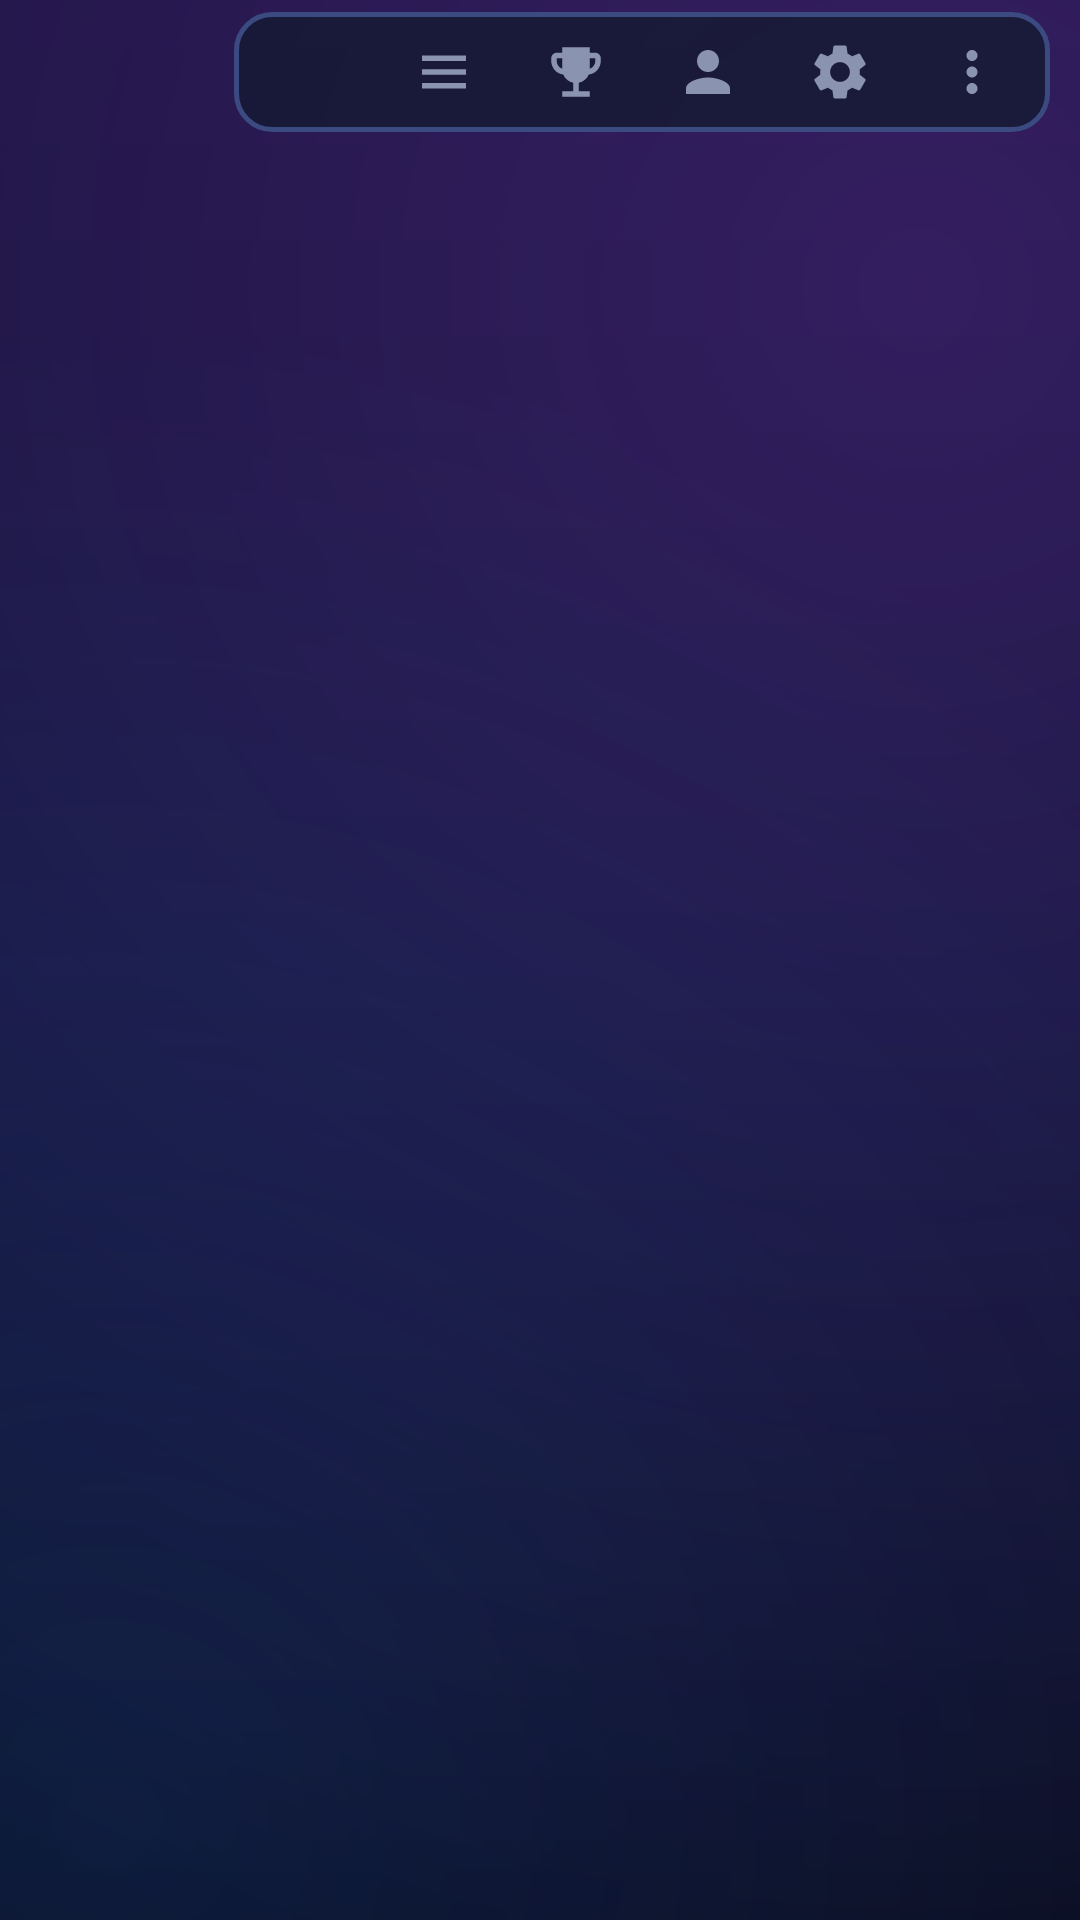

Produce the Android XML layout that renders to this screen, including the resource entries it uses.
<!-- AndroidManifest.xml: application theme Theme.ShadowDuel -->
<!-- res/layout/activity_main.xml -->
<?xml version="1.0" encoding="utf-8"?>
<FrameLayout xmlns:android="http://schemas.android.com/apk/res/android"
    android:layout_width="match_parent"
    android:layout_height="match_parent">

    <FrameLayout
        android:id="@+id/fragmentHost"
        android:layout_width="match_parent"
        android:layout_height="match_parent"
        android:paddingTop="44dp" />

    
    <TextView
        android:id="@+id/statusLine"
        android:layout_width="wrap_content"
        android:layout_height="44dp"
        android:gravity="center_vertical"
        android:paddingStart="16dp"
        android:textColor="@color/accent_cyan"
        android:textSize="13sp"
        android:textStyle="bold|italic" />

    
    <LinearLayout
        android:id="@+id/navGroup"
        android:layout_width="wrap_content"
        android:layout_height="40dp"
        android:layout_gravity="top|end"
        android:layout_marginTop="4dp"
        android:layout_marginEnd="10dp"
        android:background="@drawable/bg_panel"
        android:orientation="horizontal"
        android:paddingHorizontal="4dp">

        <ImageButton android:id="@+id/navHome" style="@style/NavIcon" android:contentDescription="@string/nav_home" android:src="@drawable/ic_home" />
        <ImageButton android:id="@+id/navRooms" style="@style/NavIcon" android:contentDescription="@string/nav_rooms" android:src="@drawable/ic_rooms" />
        <ImageButton android:id="@+id/navRanking" style="@style/NavIcon" android:contentDescription="@string/nav_ranking" android:src="@drawable/ic_trophy" />
        <ImageButton android:id="@+id/navProfile" style="@style/NavIcon" android:contentDescription="@string/nav_profile" android:src="@drawable/ic_person" />
        <ImageButton android:id="@+id/navSettings" style="@style/NavIcon" android:contentDescription="@string/settings" android:src="@drawable/ic_settings" />
        <ImageButton android:id="@+id/navMenu" style="@style/NavIcon" android:contentDescription="Menu" android:src="@drawable/ic_more" />
    </LinearLayout>
</FrameLayout>
<!-- resources referenced by this layout -->
<resources>
  <color name="accent_cyan">#3BD5FF</color>
  <!-- drawable bg_panel (drawable) -->
  <?xml version="1.0" encoding="utf-8"?>
  <shape xmlns:android="http://schemas.android.com/apk/res/android">
      <solid android:color="#CC141A33" />
      <stroke android:width="1.5dp" android:color="#3B4A80" />
      <corners android:radius="12dp" />
  </shape>
  <!-- drawable ic_more (drawable) -->
  <?xml version="1.0" encoding="utf-8"?>
  <vector xmlns:android="http://schemas.android.com/apk/res/android" android:width="24dp" android:height="24dp" android:viewportWidth="24" android:viewportHeight="24">
      <path android:fillColor="@android:color/white" android:pathData="M12,8c1.1,0 2,-0.9 2,-2s-0.9,-2 -2,-2 -2,0.9 -2,2 0.9,2 2,2zM12,10c-1.1,0 -2,0.9 -2,2s0.9,2 2,2 2,-0.9 2,-2 -0.9,-2 -2,-2zM12,16c-1.1,0 -2,0.9 -2,2s0.9,2 2,2 2,-0.9 2,-2 -0.9,-2 -2,-2z" />
  </vector>
  <!-- drawable ic_person (drawable) -->
  <?xml version="1.0" encoding="utf-8"?>
  <vector xmlns:android="http://schemas.android.com/apk/res/android" android:width="24dp" android:height="24dp" android:viewportWidth="24" android:viewportHeight="24" android:tint="?attr/colorControlNormal">
      <path android:fillColor="@android:color/white" android:pathData="M12,12c2.21,0 4,-1.79 4,-4s-1.79,-4 -4,-4 -4,1.79 -4,4 1.79,4 4,4zM12,14c-2.67,0 -8,1.34 -8,4v2h16v-2c0,-2.66 -5.33,-4 -8,-4z" />
  </vector>
  <!-- drawable ic_rooms (drawable) -->
  <?xml version="1.0" encoding="utf-8"?>
  <vector xmlns:android="http://schemas.android.com/apk/res/android" android:width="24dp" android:height="24dp" android:viewportWidth="24" android:viewportHeight="24" android:tint="?attr/colorControlNormal">
      <path android:fillColor="@android:color/white" android:pathData="M4,6h16v2H4zM4,11h16v2H4zM4,16h16v2H4z" />
  </vector>
  <!-- drawable ic_trophy (drawable) -->
  <?xml version="1.0" encoding="utf-8"?>
  <vector xmlns:android="http://schemas.android.com/apk/res/android" android:width="24dp" android:height="24dp" android:viewportWidth="24" android:viewportHeight="24" android:tint="?attr/colorControlNormal">
      <path android:fillColor="@android:color/white" android:pathData="M19,5h-2V3H7v2H5C3.9,5 3,5.9 3,7v1c0,2.55 1.92,4.63 4.39,4.94 0.63,1.5 1.98,2.63 3.61,2.96V19H7v2h10v-2h-4v-3.1c1.63,-0.33 2.98,-1.46 3.61,-2.96C19.08,12.63 21,10.55 21,8V7c0,-1.1 -0.9,-2 -2,-2zM5,8V7h2v3.82C5.84,10.4 5,9.3 5,8zM19,8c0,1.3 -0.84,2.4 -2,2.82V7h2v1z" />
  </vector>
  <string name="nav_home">Trang chủ</string>
  <string name="nav_profile">Hồ sơ</string>
  <string name="nav_ranking">Xếp hạng</string>
  <string name="nav_rooms">Phòng</string>
  <string name="settings">Cài đặt</string>
  <style name="NavIcon">
          <item name="android:layout_width">44dp</item>
          <item name="android:layout_height">40dp</item>
          <item name="android:background">?attr/selectableItemBackgroundBorderless</item>
          <item name="android:padding">9dp</item>
          <item name="android:scaleType">fitCenter</item>
          <item name="tint">#FF8A93B0</item>
      </style>
  <color name="accent_red">#FF3B5C</color>
  <color name="text_primary">#F4F6FF</color>
  <color name="bg_deep">#060814</color>
  <color name="accent_yellow">#FFC93B</color>
  <color name="surface">#141A33</color>
  <color name="surface_high">#1D2547</color>
  <color name="stroke">#2E3A6B</color>
  <color name="bg_night">#0A0D1C</color>
  <style name="Widget.ShadowDuel.Button" parent="Widget.Material3.Button">
          <item name="android:textStyle">bold|italic</item>
          <item name="android:letterSpacing">0.06</item>
          <item name="cornerRadius">6dp</item>
          <item name="android:minHeight">48dp</item>
      </style>
</resources>
